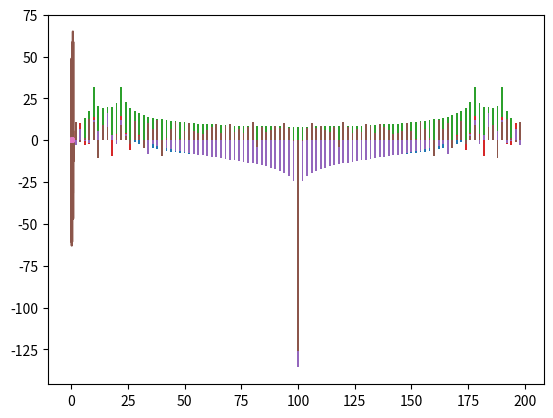

This chart was generated by the following Python code:
import numpy as np
import matplotlib.pyplot as plt

# [redacted]
a = 2
b = 6
c = 3
d = 9
e = 3

A = 1.0
fn = 8
fm = 3

def m(t):
    return A*np.sin(2 * np.pi * fm * t)

def z_A(t, k_A):
    return (k_A * m(t) + 1) * np.cos(2 * np.pi * fn * t)

def z_P(t, k_P):
    return np.cos(2 * np.pi * fn * t + k_P * m(t))

def zad1():
    t = np.linspace(0, 1, 200)
    plt.plot(t, m(t))
    plt.show()

    t = np.linspace(0, 1, 1000)

    #1>k_A>0; k_P<2;
    k_A = 0.7
    k_P = 1.4
    plt.plot(t, z_A(t, k_A))
    plt.show()

    plt.plot(t, z_P(t, k_P))
    plt.show()

    #12>k_A>2; \pi>k_P>0;
    k_A = 7
    k_P = 1/4 * np.pi
    plt.plot(t, z_A(t, k_A))
    plt.show()

    plt.plot(t, z_P(t, k_P))
    plt.show()

    #1k_A>BA; k_P>AB
    k_A = 64
    k_P = 32
    plt.plot(t, z_A(t, k_A))
    plt.show()

    plt.plot(t, z_P(t, k_P))
    plt.show()


zad1()

#dyskretna transformata fouriera z poprzedniego laboratorium
def DFT(x):
    xk=[]
    N=len(x)                    
    wn=np.exp((1j*2*np.pi)/N)
    for k in range(N):
        sum=0
        for n in range(N):
            sum+=x[n]*wn**(-k*n)
        xk.append(sum)
    return xk

# skala częstotliwości
def scale_f(x,fs):
    N = len(x)
    fk = []
    for k in range(N):
        fk.append(k * (fs / N))
    return fk

def widmo(y):
    y = DFT(y)
    i_n = np.imag(y) #liczby urojone
    r_n = np.real(y) #liczby rzeczywiste
    MK = []
    for i in range(0,len(r_n)):
        MK.append(np.sqrt(r_n[i]**2+i_n[i]**2))
    return MK

def plotWidmoA(t, k_A):
    trans = DFT(z_A(t, k_A))
    mk = widmo(z_A(t, k_A))
    mk_p = 10 * np.log10(mk)
    fk = scale_f(trans, 200)
    plt.bar(fk, mk_p)
    plt.show()

def plotWidmoP(t, k_P):
    trans = DFT(z_P(t, k_P))
    mk = widmo(z_P(t, k_P))
    mk_p = 10 * np.log10(mk)
    fk = scale_f(trans, 200)
    plt.bar(fk, mk_p)
    plt.show()

def zad2():
    t = np.linspace(0, 1, 100)

    k_A = 0.7
    plotWidmoA(t, k_A)

    k_A = 7
    plotWidmoA(t, k_A)

    k_A = 64
    plotWidmoA(t, k_A)

    k_P = 1.4
    plotWidmoP(t, k_P)

    k_P = 1/4 * np.pi
    plotWidmoP(t, k_P)

    k_P = 32
    plotWidmoP(t, k_P)

zad2()

def pasmo(mk_p):
    fmin = np.min(mk_p)
    fmax = np.max(mk_p)
    W = fmax - fmin
    print(W)

def zad3():
    t = np.linspace(0, 1, 100)

    k_A = 0.7
    mk = widmo(z_A(t, k_A))
    mk_p = 10 * np.log10(mk)
    pasmo(mk_p)

    #28.430241886756765

    k_A = 7
    mk = widmo(z_A(t, k_A))
    mk_p = 10 * np.log10(mk)
    pasmo(mk_p)

    #23.83422822501708

zad3()
